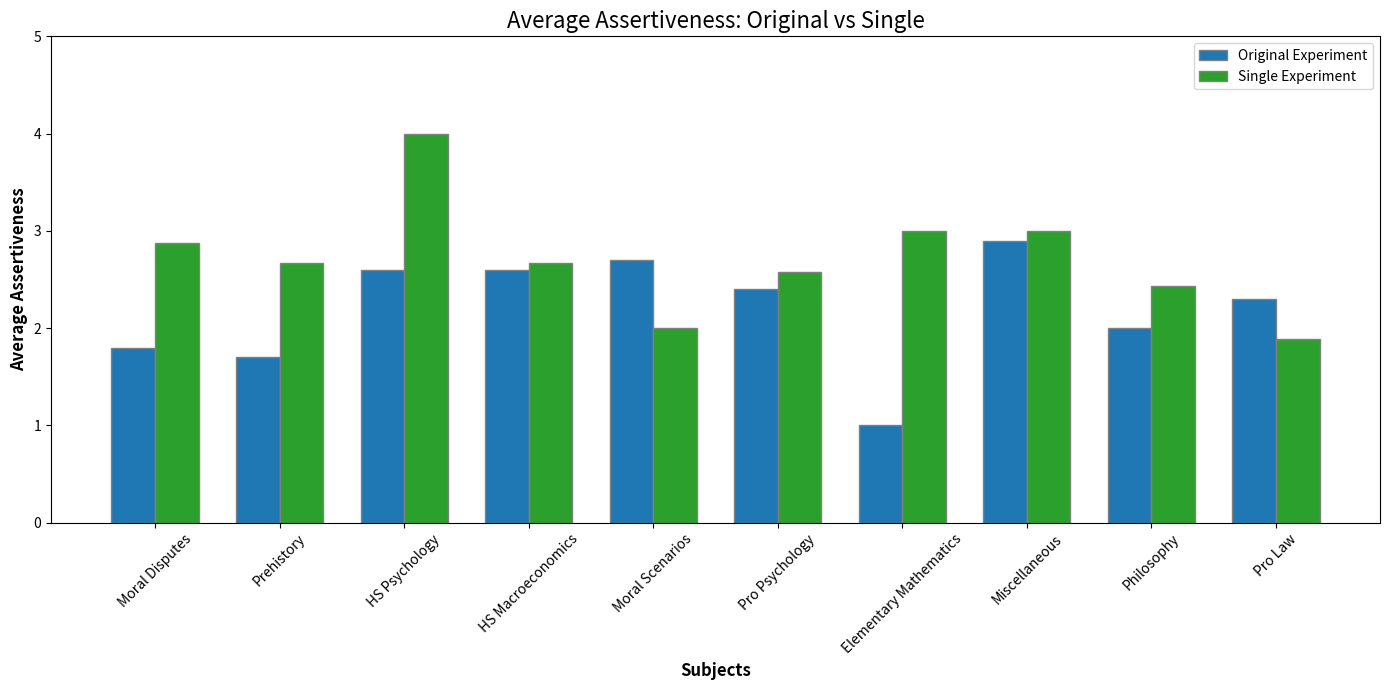
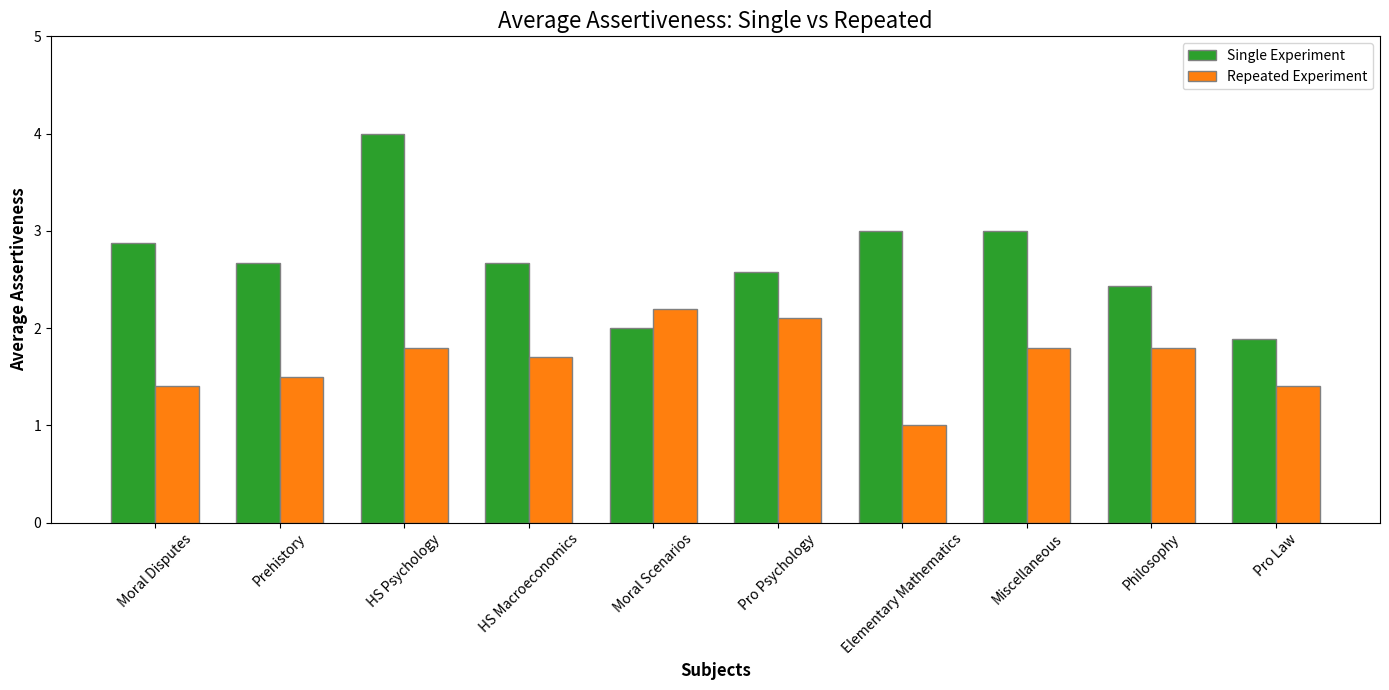
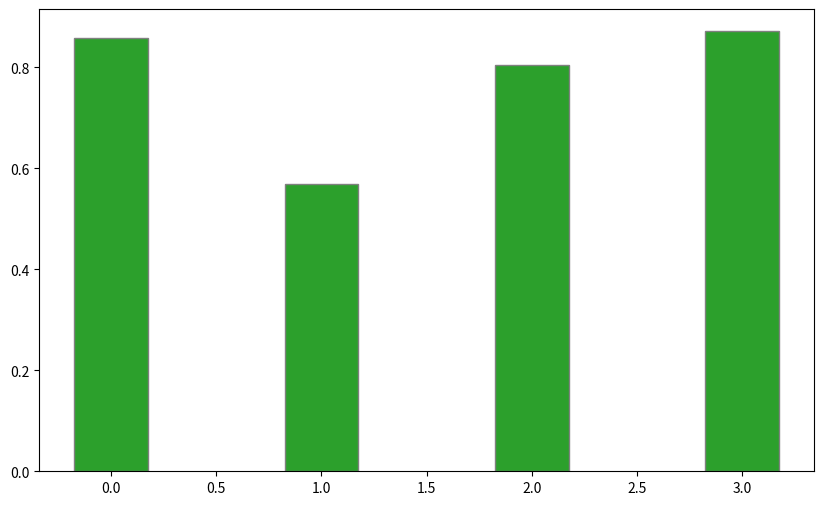

Write the Python code that produced these figures, in order. (Note: this script raises an exception after producing the figures.)
import numpy as np
import matplotlib.pyplot as plt

# -----------------------------
# Data Setup
# -----------------------------

# The data that is shown here, is based on our manual analysis of the results of running the experiments.

# Original Experiment Data
assertivness_needed_moral_disputes = [1, 3, 1, 3, 2, 2, 1, 1, 1, 1, 2, 2, 2, 1, 2, 1, 2, 2, 1, 2, 2, 1, 3, 1, 2, 1, 1, 3, 1, 2, 2, 2, 1, 1, 3, 2, 1, 3, 2, 3, 3, 3, 2, 2, 1, 1, 2, 3, 2, 3, 2, 2, 2, 1, 3, 1, 2, 1, 1, 1, 2, 2, 2, 1, 2, 2, 3, 1, 1, 3, 2, 1, 1, 1, 1, 2, 1, 2, 2, 3, 1, 2, 2, 2, 1, 1, 1, 3, 1, 1, 1, 2, 3, 2, 3, 3, 2, 1, 3, 2]
assertivness_needed_prehistory = [2, 2, 2, 2, 1, 1, 2, 1, 2, 2, 2, 2, 2, 1, 2, 1, 2, 2, 1, 2, 2, 2, 1, 2, 2, 2, 1, 1, 2, 2, 2, 2, 1, 1, 2, 2, 2, 2, 2, 2, 2, 1, 2, 2, 1, 2, 1, 2, 2, 1, 1, 1, 1, 2, 1, 2, 2, 1, 1, 2, 1, 2, 2, 2, 1, 1, 2, 2, 2, 2, 2, 2, 1, 2, 2, 2, 2, 1, 2, 2, 1, 2, 2, 2, 2, 1, 2, 2, 2, 1, 2, 2, 2, 2, 2, 2, 2, 1, 2, 2]
assertivness_needed_high_school_psychology = [3, 3, 2, 2, 2, 2, 2, 2, 3, 2, 2, 2, 2, 3, 2, 2, 5, 2, 3, 2, 2, 2, 3, 3, 3, 2, 2, 2, 2, 3, 2, 3, 3, 2, 3, 5, 3, 2, 3, 3, 2, 2, 3, 2, 5, 2, 5, 2, 2, 5, 2, 2, 2, 3, 2, 3, 5, 5, 2, 2, 5, 5, 2, 2, 5, 2, 3, 2, 2, 2, 2, 2, 2, 2, 3, 3, 3, 2, 3, 2, 2, 3, 3, 2, 2, 3, 2, 2, 2, 2, 3, 2, 2, 3, 2, 3, 3, 2, 2, 2]
assertivness_needed_high_school_macroeconomics = [2, 3, 3, 3, 2, 1, 2, 1, 3, 1, 3, 3, 2, 2, 4, 2, 2, 3, 3, 3, 4, 4, 2, 2, 2, 2, 4, 4, 4, 3, 3, 3, 4, 2, 3, 2, 4, 2, 4, 4, 4, 2, 2, 3, 2, 2, 1, 2, 2, 4, 1, 3, 4, 1, 2, 2, 4, 3, 3, 2, 3, 3, 4, 2, 2, 4, 4, 2, 3, 2, 2, 2, 3, 2, 3, 2, 2, 3, 3, 2, 1, 1, 2, 1, 3, 3, 2, 2, 3, 3, 3, 2, 4, 2, 2, 4, 4, 3, 1, 2]
assertivness_needed_moral_scenarios = [3, 3, 3, 3, 3, 3, 2, 2, 3, 2, 3, 3, 2, 3, 3, 3, 3, 3, 3, 3, 2, 3, 3, 3, 3, 3, 2, 2, 3, 3, 3, 3, 3, 3, 3, 3, 3, 3, 3, 3, 3, 3, 2, 3, 3, 2, 3, 2, 3, 2, 2, 2, 3, 3, 3, 3, 2, 2, 3, 2, 2, 3, 2, 3, 2, 2, 2, 3, 3, 2, 2, 3, 2, 3, 2, 3, 3, 3, 2, 3, 3, 3, 3, 3, 3, 3, 2, 3, 2, 3, 3, 3, 3, 2, 3, 3, 3, 3, 2, 3]
assertivness_needed_professional_psychology = [2, 2, 2, 2, 2, 3, 2, 2, 2, 2, 1, 2, 1, 2, 3, 2, 2, 3, 2, 2, 2, 2, 3, 2, 2, 3, 2, 2, 2, 4, 2, 4, 2, 2, 1, 3, 3, 3, 2, 1, 3, 3, 1, 4, 2, 3, 1, 4, 1, 1, 3, 3, 2, 3, 2, 2, 4, 3, 2, 2, 3, 3, 2, 2, 2, 2, 4, 2, 2, 3, 3, 2, 3, 2, 2, 3, 3, 4, 2, 2, 3, 3, 3, 1, 3, 2, 4, 1, 4, 2, 4, 3, 2, 2, 3, 2, 3, 2, 2, 3]
assertivness_needed_elementary_mathematics = [1, 1, 1, 1, 1, 1, 1, 1, 1, 1, 1, 1, 1, 1, 1, 1, 1, 1, 1, 1, 1, 1, 1, 1, 1, 1, 1, 1, 1, 1, 1, 1, 1, 1, 1, 1, 1, 1, 1, 1, 1, 1, 1, 1, 1, 1, 1, 1, 1, 1, 1, 1, 1, 1, 1, 1, 1, 1, 1, 1, 1, 1, 1, 1, 1, 1, 1, 1, 1, 1, 1, 1, 1, 1, 1, 1, 1, 1, 1, 1, 1, 1, 1, 1, 1, 1, 1, 1, 1, 1, 1, 1, 1, 1, 1, 1, 1, 1, 1, 1]
assertivness_needed_miscellaneous = [4, 4, 1, 4, 4, 4, 4, 4, 4, 2, 1, 4, 4, 4, 4, 4, 1, 4, 4, 1, 4, 1, 4, 2, 2, 4, 4, 1, 4, 4, 1, 4, 4, 4, 1, 1, 1, 1, 4, 1, 4, 1, 4, 1, 4, 4, 2, 4, 1, 4, 2, 1, 4, 4, 1, 4, 2, 4, 1, 4, 4, 2, 4, 1, 4, 4, 4, 4, 1, 4, 1, 4, 1, 1, 1, 4, 4, 4, 4, 1, 4, 2, 4, 4, 4, 4, 4, 4, 1, 2, 1, 4, 4, 4, 1, 4, 1, 2, 1, 4]
assertivness_needed_philosophy = [2, 2, 2, 2, 2, 2, 2, 3, 1, 1, 1, 1, 1, 3, 3, 2, 2, 2, 2, 2, 3, 2, 2, 2, 2, 1, 3, 2, 3, 3, 2, 3, 1, 3, 1, 1, 1, 2, 2, 2, 2, 1, 1, 2, 3, 3, 2, 2, 2, 1, 3, 2, 2, 2, 2, 2, 2, 1, 2, 2, 1, 2, 2, 1, 3, 2, 1, 1, 2, 3, 2, 3, 3, 3, 2, 2, 3, 1, 2, 2, 2, 2, 2, 3, 2, 2, 2, 1, 2, 2, 2, 2, 2, 2, 2, 2, 2, 3, 2, 2]
assertivness_needed_professional_law = [2, 1, 1, 2, 2, 2, 2, 1, 3, 4, 1, 1, 2, 2, 1, 2, 2, 4, 2, 2, 4, 3, 4, 2, 1, 2, 2, 1, 3, 4, 2, 4, 3, 2, 4, 1, 2, 4, 2, 2, 1, 1, 4, 2, 1, 2, 2, 1, 2, 2, 4, 2, 2, 2, 2, 2, 2, 1, 4, 3, 2, 1, 4, 1, 4, 2, 2, 2, 3, 1, 2, 1, 4, 2, 2, 2, 4, 3, 2, 2, 2, 4, 1, 3, 4, 2, 3, 2, 3, 4, 2, 2, 4, 2, 2, 2, 2, 1, 4, 2]

# Repeated Experiment Data
assertivness2_needed_moral_disputes = [1, 2, 1, 1, 2, 2, 1, 1, 1, 1, 2, 2, 2, 1, 2, 2, 2, 1, 1, 1, 2, 2, 1, 1, 1, 1, 1, 1, 1, 2, 1, 2, 1, 1, 2, 1, 2, 2, 1, 1, 1, 1, 1, 2, 1, 1, 2, 2, 1, 1, 1, 1, 1, 1, 2, 1, 2, 1, 2, 2, 1, 2, 1, 1, 1, 1, 1, 2, 2, 1, 1, 1, 2, 1, 2, 2, 2, 1, 1, 1, 1, 1, 2, 2, 1, 2, 2, 1, 1, 1, 2, 1, 2, 1, 2, 1, 2, 1, 2, 2]
assertivness2_needed_prehistory = [1, 2, 2, 2, 2, 2, 1, 2, 2, 2, 2, 1, 2, 1, 1, 2, 1, 1, 1, 2, 2, 1, 2, 1, 2, 1, 1, 1, 2, 1, 2, 2, 1, 1, 2, 1, 1, 2, 2, 2, 1, 1, 2, 1, 2, 1, 1, 1, 1, 2, 1, 2, 2, 2, 2, 2, 1, 1, 1, 2, 2, 1, 2, 2, 2, 2, 1, 1, 1, 1, 2, 1, 1, 1, 1, 2, 2, 2, 2, 2, 1, 2, 1, 1, 1, 2, 1, 2, 2, 1, 1, 2, 1, 2, 1, 1, 1, 2, 2, 1]
assertivness2_needed_high_school_psychology = [2, 1, 2, 2, 1, 2, 2, 1, 1, 2, 1, 1, 2, 1, 3, 1, 1, 2, 1, 2, 1, 2, 2, 2, 2, 3, 2, 1, 2, 3, 1, 3, 2, 1, 3, 2, 1, 2, 2, 2, 2, 2, 2, 2, 2, 1, 1, 2, 2, 3, 2, 1, 2, 2, 3, 1, 2, 2, 3, 1, 1, 1, 2, 2, 2, 2, 2, 2, 2, 2, 2, 2, 2, 3, 2, 2, 1, 2, 2, 2, 2, 1, 1, 2, 2, 2, 3, 2, 2, 1, 2, 2, 2, 2, 2, 1, 2, 1, 1, 1]
assertivness2_needed_high_school_macroeconomics = [3, 1, 3, 2, 3, 1, 1, 1, 3, 1, 2, 1, 3, 1, 1, 1, 3, 2, 1, 2, 3, 3, 1, 1, 1, 1, 2, 1, 2, 1, 1, 1, 3, 2, 2, 1, 1, 1, 1, 2, 1, 1, 2, 1, 2, 3, 2, 3, 1, 1, 2, 1, 2, 2, 1, 1, 1, 1, 1, 1, 1, 2, 2, 2, 3, 2, 1, 2, 1, 1, 3, 1, 2, 1, 1, 1, 1, 3, 3, 3, 1, 3, 3, 1, 2, 1, 2, 1, 2, 2, 3, 1, 2, 2, 1, 2, 1, 3, 2, 2]
assertivness2_needed_moral_scenarios = [3, 2, 2, 2, 2, 2, 2, 3, 2, 2, 3, 2, 3, 2, 2, 2, 3, 3, 3, 2, 1, 2, 2, 1, 3, 3, 2, 1, 1, 2, 3, 2, 2, 3, 2, 1, 2, 2, 3, 2, 2, 3, 3, 3, 2, 1, 3, 2, 3, 2, 3, 2, 2, 2, 2, 3, 2, 2, 2, 1, 1, 2, 3, 1, 2, 2, 2, 2, 3, 3, 2, 2, 2, 2, 1, 2, 2, 3, 2, 3, 2, 2, 2, 2, 2, 3, 2, 2, 2, 3, 2, 3, 2, 2, 3, 2, 3, 2, 3, 2]
assertivness2_needed_professional_psychology = [2, 3, 1, 2, 1, 3, 2, 2, 1, 2, 2, 3, 2, 3, 2, 3, 2, 2, 2, 1, 2, 2, 2, 1, 3, 3, 2, 1, 2, 2, 3, 3, 2, 2, 1, 3, 2, 2, 3, 2, 1, 2, 1, 2, 2, 1, 3, 2, 3, 3, 2, 1, 2, 2, 2, 1, 1, 3, 3, 2, 2, 3, 2, 3, 3, 3, 3, 1, 2, 1, 3, 3, 2, 3, 2, 1, 3, 2, 2, 1, 2, 2, 2, 3, 3, 2, 2, 3, 3, 1, 3, 2, 2, 1, 2, 1, 2, 2, 2, 2]
assertivness2_needed_elementary_mathematics = [1, 1, 1, 1, 1, 1, 1, 1, 1, 1, 1, 1, 1, 1, 1, 1, 1, 1, 1, 1, 1, 1, 1, 1, 1, 1, 1, 1, 1, 1, 1, 1, 1, 1, 1, 1, 1, 1, 1, 1, 1, 1, 1, 1, 1, 1, 1, 1, 1, 1, 1, 1, 1, 1, 1, 1, 1, 1, 1, 1, 1, 1, 1, 1, 1, 1, 1, 1, 1, 1, 1, 1, 1, 1, 1, 1, 1, 1, 1, 1, 1, 1, 1, 1, 1, 1, 1, 1, 1, 1, 1, 1, 1, 1, 1, 1, 1, 1, 1, 1]
assertivness2_needed_miscellaneous = [1, 2, 2, 2, 1, 3, 1, 2, 1, 2, 1, 1, 2, 2, 2, 1, 1, 2, 1, 2, 2, 2, 2, 2, 1, 1, 2, 3, 2, 2, 2, 2, 2, 2, 2, 1, 2, 2, 3, 1, 1, 2, 1, 2, 2, 2, 2, 1, 2, 2, 1, 3, 1, 2, 3, 1, 1, 1, 1, 2, 2, 1, 2, 2, 1, 1, 2, 2, 3, 2, 2, 1, 1, 2, 2, 2, 2, 2, 2, 2, 3, 2, 3, 2, 1, 3, 2, 1, 2, 2, 2, 2, 2, 2, 3, 1, 2, 2, 2, 2]
assertivness2_needed_philosophy = [1, 1, 2, 2, 1, 2, 2, 2, 2, 2, 2, 2, 2, 2, 2, 1, 1, 2, 2, 2, 2, 2, 1, 2, 1, 2, 2, 2, 1, 2, 2, 2, 2, 2, 2, 1, 2, 2, 2, 2, 2, 2, 2, 2, 2, 2, 1, 2, 2, 1, 2, 1, 1, 2, 2, 2, 2, 2, 2, 2, 2, 2, 2, 2, 2, 2, 1, 2, 1, 2, 2, 1, 2, 1, 2, 1, 2, 2, 2, 2, 2, 2, 2, 1, 2, 2, 2, 2, 2, 2, 2, 1, 2, 2, 2, 2, 2, 2, 2, 2]
assertivness2_needed_professional_law = [2, 1, 2, 1, 1, 1, 2, 1, 1, 2, 2, 2, 2, 2, 2, 1, 1, 1, 2, 1, 1, 2, 2, 2, 1, 2, 2, 2, 1, 1, 1, 1, 2, 1, 1, 2, 1, 1, 2, 1, 1, 1, 1, 1, 1, 2, 2, 1, 1, 1, 1, 1, 2, 2, 1, 1, 2, 1, 1, 1, 1, 2, 2, 1, 2, 2, 2, 2, 1, 1, 1, 2, 1, 1, 2, 1, 1, 1, 1, 1, 1, 1, 2, 1, 1, 2, 2, 1, 2, 1, 1, 2, 1, 2, 1, 2, 1, 2, 1, 1]


# Data single experiment - 5's Ignored
assertivness3_needed_moral_disputes = [1,2,2,3,3,3,1,3,1,4,4,1,3,2,1,4,3,4,3,3,4,4,3,3,3,4,3,3,3,4,3,2,3,3,3,3,3,4,3,4,4,1,3,4,1,4,3,3,3,4,2,4,3,3,3,4,4,3,1,3,1,3,3,4,2,2,2,1,2,3,3,3,3,3,2,4,4,3,3,3]
assertivness3_needed_prehistory = [1,3,3,3,3,3,3,2,3,2,1,3,2,3,3,2,2,3,3,3,2,3,3,2,3,2,1,4,3,3,3,2,3,3,3,2,3,3,3,4,2,3,2,1,4,2,2,3,3,3,3,3,3,3,3,4,1,3,2,1,3,3,2,1,1,2,3,3,2,3,3,4,3,2,1,3,4,3,3,3,4,3,1,4,4,3,3,3,4,2]
assertivness3_needed_high_school_psychology = [4,4,4,4,4,4,4,4,4,4]
assertivness3_needed_high_school_macroeconomics = [1,3,3,1,3,2,2,3,3,2,3,3,2,3,1,1,3,3,2,3,3,2,1,3,3,1,1,3,2,4,1,3,3,3,1,4,4,3,2,3,3,3,4,4,3,2,3,4,3,4,4,4,3,2,3,3,3,4,1,3]
assertivness3_needed_moral_scenarios = [3,2,3,2,1,2,2,2,2,1,2,2,2,3,2,1,2,1,1,1,2,2,2,3,2,2,1,2,2,2,2,1,3,3,2,1,2,2,2,2,2,2,2,3,2,2,3,2,2,3,1,2,2,2,1,1,3,3,2,3,3,3,2,1,2,2,2,1,1,2,2,1,2,2,1,2,2,2,2,3,2,2,2,2,2,2,2,2,3,2,2,1,3,2,3,2,3,3,1,1]
assertivness3_needed_professional_psychology = [2,2,2,3,3,2,4,2,3,2,2,4,2,2,2,3,2,3,2,2,4,2,3,2,3,2,4,3,4,3,4,4,2,4,2,3,3,2,2,2,3,2,2,2,2,4,2,2,3,3,3,2,2,2,2,3,2,2,2,3,2,2,4,2,2,3,3,2,2,3]
assertivness3_needed_elementary_mathematics = [3,3,3,3,3,3,3,3,3,3]
assertivness3_needed_miscellaneous = [2,2,4,4,2,3,3,4,4,4,4,2,3,2,4,4,4,2,3,3,3,2,2,3,2,4,3,2,3,3]
assertivness3_needed_philosophy = [3,3,1,1,3,3,3,3,3,3,2,3,2,2,3,3,3,1,3,2,1,2,2,1,2,3,2,3,2,2,2,3,3,2,3,3,3,3,3,2,2,2,2,1,3,1,2,2,1,3,2,3,3,3,1,3,3,3,3,3,1,3,3,2,3,3,3,3,3,3]
assertivness3_needed_professional_law = [2,1,2,2,2,2,2,2,2,2,2,2,2,2,2,2,2,2,2,2,2,2,1,2,2,1,2,2,2,1,2,2,2,1,2,2,2,2,2,1,2,2,2,2,2,2,2,2,2,2,2,1,2,2,2,2,2,2,2,2,2,2,2,2,2,2,2,2,2,2,2,2,2,2,1,2,2,2,2,1,2,2,2,2,1,2,2,2,2,2]


#Subjects List
subjects = [
    "Moral Disputes",
    "Prehistory",
    "HS Psychology",
    "HS Macroeconomics",
    "Moral Scenarios",
    "Pro Psychology",
    "Elementary Mathematics",
    "Miscellaneous",
    "Philosophy",
    "Pro Law"
]

# -----------------------------
# Calculate Average Assertiveness
# -----------------------------

# Function to calculate average assertiveness, handling empty lists
def calculate_average(data_list):
    return [np.mean(subject) if len(subject) > 0 else 0 for subject in data_list]

# Organize data into lists
original_data = [
    assertivness_needed_moral_disputes,
    assertivness_needed_prehistory,
    assertivness_needed_high_school_psychology,
    assertivness_needed_high_school_macroeconomics,
    assertivness_needed_moral_scenarios,
    assertivness_needed_professional_psychology,
    assertivness_needed_elementary_mathematics,
    assertivness_needed_miscellaneous,
    assertivness_needed_philosophy,
    assertivness_needed_professional_law
]

repeated_data = [
    assertivness2_needed_moral_disputes,
    assertivness2_needed_prehistory,
    assertivness2_needed_high_school_psychology,
    assertivness2_needed_high_school_macroeconomics,
    assertivness2_needed_moral_scenarios,
    assertivness2_needed_professional_psychology,
    assertivness2_needed_elementary_mathematics,
    assertivness2_needed_miscellaneous,
    assertivness2_needed_philosophy,
    assertivness2_needed_professional_law
]

single_data = [
    assertivness3_needed_moral_disputes,
    assertivness3_needed_prehistory,
    assertivness3_needed_high_school_psychology,
    assertivness3_needed_high_school_macroeconomics,
    assertivness3_needed_moral_scenarios,
    assertivness3_needed_professional_psychology,
    assertivness3_needed_elementary_mathematics,
    assertivness3_needed_miscellaneous,
    assertivness3_needed_philosophy,
    assertivness3_needed_professional_law
]

# Calculate averages
average_assertivness_original = calculate_average(original_data)
average_assertivness_repeated = calculate_average(repeated_data)
average_assertivness_single = calculate_average(single_data)

# -----------------------------
# Plot Average Assertiveness Comparisons
# -----------------------------

# Function to plot average assertiveness
def plot_average_comparison(subjects, avg1, avg2, label1, label2, title, colors):
    barWidth = 0.35
    r1 = np.arange(len(subjects))
    r2 = [x + barWidth for x in r1]

    plt.figure(figsize=(14, 7))
    plt.bar(r1, avg1, color=colors[0], width=barWidth, edgecolor='grey', label=label1)
    plt.bar(r2, avg2, color=colors[1], width=barWidth, edgecolor='grey', label=label2)

    plt.xlabel("Subjects", fontweight='bold', fontsize=12)
    plt.ylabel("Average Assertiveness", fontweight='bold', fontsize=12)
    plt.title(title, fontsize=16)
    plt.xticks([r + barWidth/2 for r in range(len(subjects))], subjects, rotation=45, fontsize=10)
    plt.ylim(0, 5)
    plt.legend()
    plt.tight_layout()
    plt.show()

# Plot Original vs Single
plot_average_comparison(
    subjects,
    average_assertivness_original,
    average_assertivness_single,
    "Original Experiment",
    "Single Experiment",
    "Average Assertiveness: Original vs Single",
    ['#1f77b4', '#2ca02c']  # Blue and Green
)

# Plot Single vs Repeated
plot_average_comparison(
    subjects,
    average_assertivness_single,
    average_assertivness_repeated,
    "Single Experiment",
    "Repeated Experiment",
    "Average Assertiveness: Single vs Repeated",
    ['#2ca02c', '#ff7f0e']  # Green and Orange
)

# -----------------------------
# Calculate Percentage of Changed Answers
# -----------------------------

# Function to calculate percentage of changes
def calculate_percentage_changes(original, comparison):
    changes = []
    assert_levels = []
    for orig_subject, comp_subject in zip(original, comparison):
        min_length = min(len(orig_subject), len(comp_subject))
        for j in range(min_length):
            changes.append(1 if orig_subject[j] != comp_subject[j] else 0)
            assert_levels.append(comp_subject[j])
    levels = [1, 2, 3, 4]
    percent_changes = []
    for level in levels:
        indices = [i for i, x in enumerate(assert_levels) if x == level]
        total_at_level = len(indices)
        if total_at_level > 0:
            changes_at_level = sum([changes[i] for i in indices])
            percent_change = changes_at_level / total_at_level
        else:
            percent_change = 0
        percent_changes.append(percent_change)
    return percent_changes

# Calculate changes for Original vs Single and Original vs Repeated
percent_changes_original_vs_single = calculate_percentage_changes(original_data, single_data)
percent_changes_original_vs_repeated = calculate_percentage_changes(original_data, repeated_data)

# -----------------------------
# Plot Percentage of Changed Answers Comparisons
# -----------------------------

# Function to plot percentage changes
def plot_percentage_comparison(levels, perc1, perc2, label1, label2, title, colors):
    barWidth = 0.35
    r1 = np.arange(len(levels))
    r2 = [x + barWidth for x in r1]

    plt.figure(figsize=(10, 6))
    plt.bar(r1, perc1, color=colors[0], width=barWidth, edgecolor='grey', label=label1)
    plt.bar(r2, perc2, color=colors[1], width=barWidth, edgecolor='grey', label=label2)

    plt.xlabel("Assertiveness Level", fontweight='bold', fontsize=12)
    plt.ylabel("Percentage of Changed Answers", fontweight='bold', fontsize=12)
    plt.title(title, fontsize=16)
    plt.xticks([r + barWidth/2 for r in range(len(levels))], levels, fontsize=12)
    plt.ylim(0, 1)
    plt.legend()
    plt.tight_layout()
    plt.show()

# Plot Original vs Single
plot_percentage_comparison(
    levels=[1, 2, 3, 4],
    perc1=percent_changes_original_vs_single,
    perc2=[],  # No second comparison for this plot
    label1="Original vs Single",
    label2="",
    title="Percentage of Changed Answers: Original vs Single",
    colors=['#2ca02c', '#d62728']  # Green and Red (Red unused)
)

# Plot Original vs Repeated
plot_percentage_comparison(
    levels=[1, 2, 3, 4],
    perc1=percent_changes_original_vs_repeated,
    perc2=[],  # No second comparison for this plot
    label1="Original vs Repeated",
    label2="",
    title="Percentage of Changed Answers: Original vs Repeated",
    colors=['#ff7f0e', '#d62728']  # Orange and Red (Red unused)
)

# -----------------------------
# Optional: Annotate Bars with Percentage Labels
# -----------------------------

# Function to annotate bars with percentage labels
def annotate_bars(ax, bars):
    for bar in bars:
        height = bar.get_height()
        if height > 0:
            ax.annotate(f'{height:.2%}',
                        xy=(bar.get_x() + bar.get_width() / 2, height),
                        xytext=(0, 3),  # 3 points vertical offset
                        textcoords="offset points",
                        ha='center', va='bottom', fontsize=10)

# Redefine plot_percentage_comparison to include annotations
def plot_percentage_comparison_with_annotations(levels, perc, label, title, color):
    barWidth = 0.5
    r = np.arange(len(levels))

    fig, ax = plt.subplots(figsize=(8, 5))
    bars = ax.bar(r, perc, color=color, width=barWidth, edgecolor='grey')

    ax.set_xlabel("Assertiveness Level", fontweight='bold', fontsize=12)
    ax.set_ylabel("Percentage of Changed Answers", fontweight='bold', fontsize=12)
    ax.set_title(title, fontsize=16)
    ax.set_xticks(r)
    ax.set_xticklabels(levels, fontsize=12)
    ax.set_ylim(0, 1)

    # Annotate bars
    annotate_bars(ax, bars)

    plt.tight_layout()
    plt.show()

# Plot Original vs Single with Annotations
plot_percentage_comparison_with_annotations(
    levels=[1, 2, 3, 4],
    perc=percent_changes_original_vs_single,
    label="Original vs Single",
    title="Percentage of Changed Answers: Original vs Single",
    color='#2ca02c'  # Green
)

# Plot Original vs Repeated with Annotations
plot_percentage_comparison_with_annotations(
    levels=[1, 2, 3, 4],
    perc=percent_changes_original_vs_repeated,
    label="Original vs Repeated",
    title="Percentage of Changed Answers: Original vs Repeated",
    color='#ff7f0e'  # Orange
)
